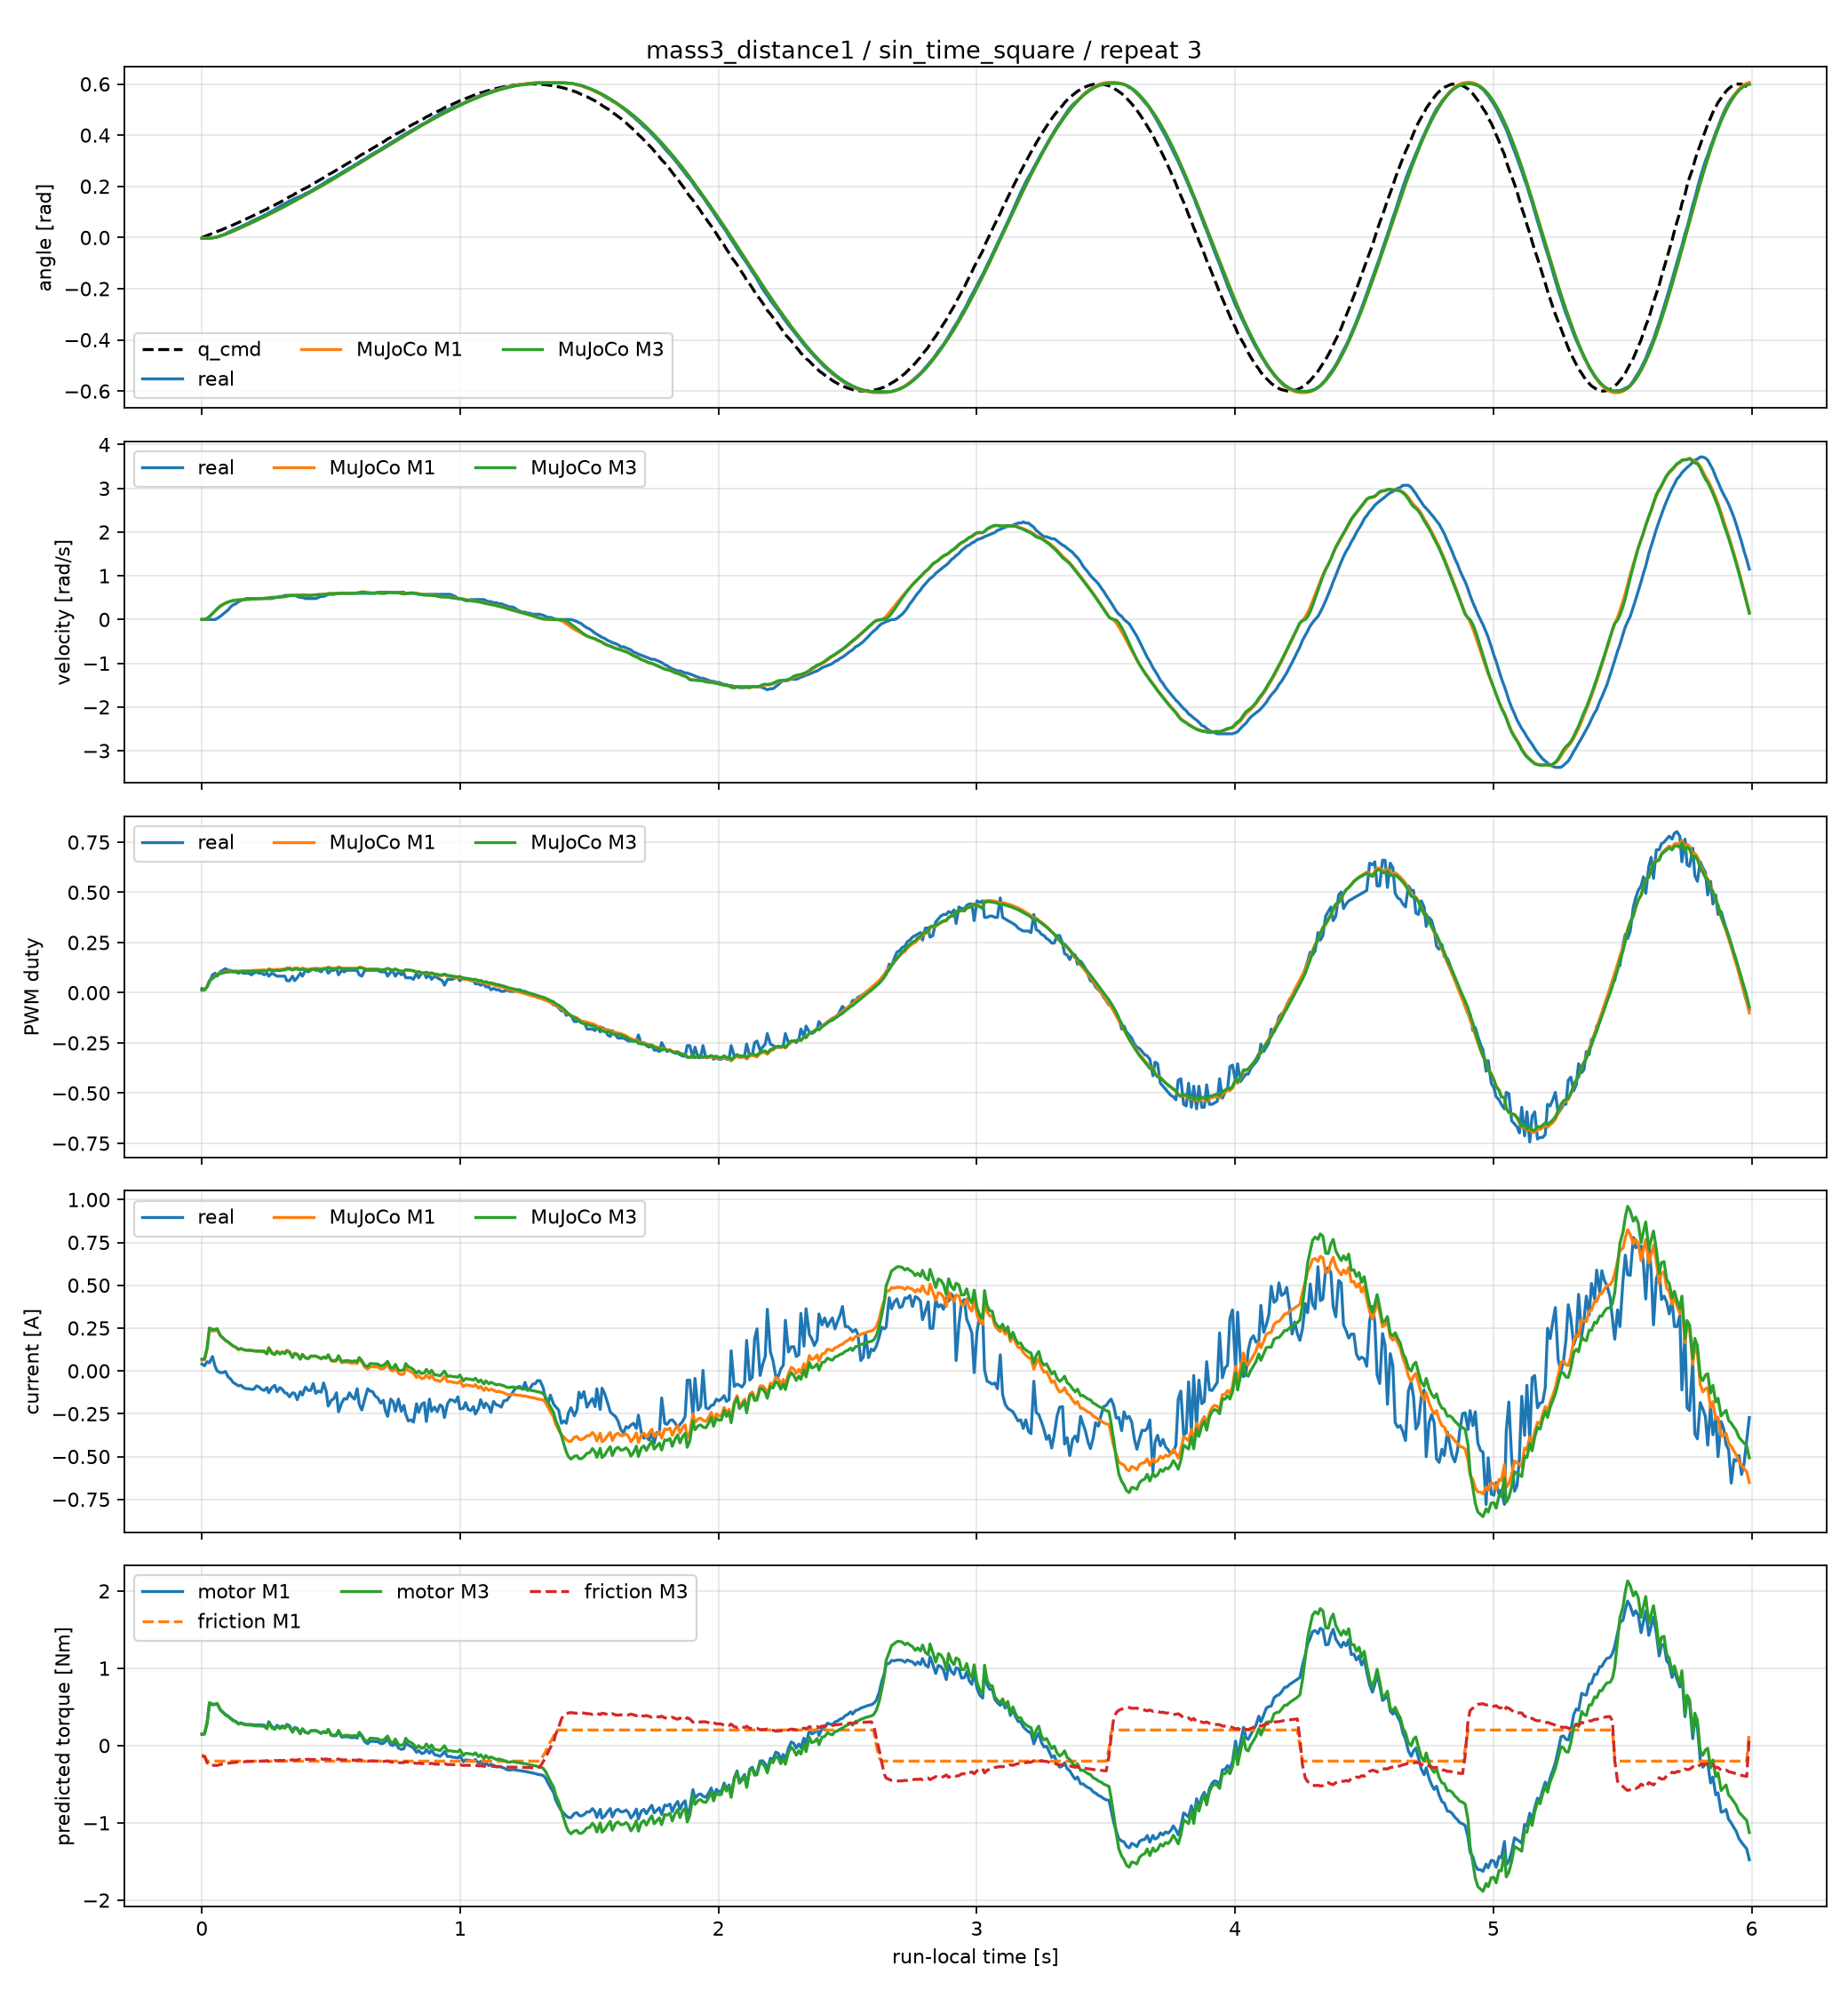

Data behind this chart, as committed beside it:
time_sec, goal_position_rad, input_voltage_V, torque_enable, real_position_rad, real_velocity_rad_s, real_pwm_fraction, real_current_A, m1_position_rad, m1_velocity_rad_s, m1_pwm_fraction, m1_current_A, m1_motor_torque_Nm, m1_friction_torque_Nm, m1_friction_limit_Nm, m3_position_rad, m3_velocity_rad_s, m3_pwm_fraction, m3_current_A, m3_motor_torque_Nm, m3_friction_torque_Nm, m3_friction_limit_Nm
0.0, 0.0, 12.3, 1, -0.003068, 0.0, 0.02147, 0.04032, -0.003068, 0.0, 0.01292, 0.0631, 0.1431, -0.1265, 0.2013, -0.003068, 0.0, 0.01292, 0.06839, 0.1516, -0.1341, 0.196
0.01005, 0.003798, 12.3, 1, -0.003068, 0.0, 0.01469, 0.03024, -0.003054, 0.00217, 0.01376, 0.06522, 0.1479, -0.1347, 0.2013, -0.00305, 0.002779, 0.01375, 0.0701, 0.1553, -0.1422, 0.1966
0.02009, 0.007653, 12.3, 1, -0.003068, 0.0, 0.02938, 0.05376, -0.002925, 0.02185, 0.03003, 0.1269, 0.2879, -0.2013, 0.2013, -0.0029, 0.02513, 0.02995, 0.1345, 0.2982, -0.219, 0.219
0.02899, 0.01156, 12.3, 1, -0.003068, 0.0, 0.05198, 0.04704, -0.002535, 0.06156, 0.05983, 0.2367, 0.5369, -0.2013, 0.2013, -0.002464, 0.06793, 0.0596, 0.2506, 0.5554, -0.2594, 0.2594
0.04096, 0.01553, 12.3, 1, -0.001534, 0.0, 0.08927, 0.084, -0.001297, 0.1304, 0.07165, 0.2324, 0.5272, -0.2013, 0.2013, -0.001123, 0.14, 0.07102, 0.2423, 0.537, -0.2564, 0.2564
0.05099, 0.01955, 12.3, 1, 0.0, 0.0, 0.09718, 0.02688, 0.0003623, 0.1878, 0.0826, 0.2342, 0.5313, -0.2013, 0.2013, 0.0006441, 0.1986, 0.08153, 0.242, 0.5364, -0.256, 0.256
0.05896, 0.02363, 12.3, 1, 0.001534, 0.02398, 0.08249, 0.0, 0.002095, 0.2356, 0.09253, 0.2396, 0.5435, -0.2013, 0.2013, 0.002468, 0.247, 0.09108, 0.2465, 0.5462, -0.2573, 0.2573
0.07098, 0.02776, 12.3, 1, 0.006136, 0.07194, 0.104, -0.01008, 0.005405, 0.2974, 0.09694, 0.2055, 0.4663, -0.2013, 0.2013, 0.005917, 0.308, 0.0949, 0.2085, 0.4622, -0.2437, 0.2437
0.08097, 0.03195, 12.3, 1, 0.009204, 0.1199, 0.1119, -0.01008, 0.008638, 0.3366, 0.1013, 0.1917, 0.4349, -0.2013, 0.2013, 0.00925, 0.3456, 0.09887, 0.1937, 0.4292, -0.238, 0.238
0.09097, 0.0362, 12.3, 1, 0.01381, 0.1679, 0.1198, -0.00336, 0.01222, 0.3688, 0.1044, 0.1776, 0.4028, -0.2013, 0.2013, 0.01292, 0.376, 0.1015, 0.1788, 0.3963, -0.2324, 0.2324
0.101, 0.0405, 12.4, 1, 0.01994, 0.2158, 0.1119, -0.0336, 0.0161, 0.3951, 0.1065, 0.1684, 0.3819, -0.2013, 0.2013, 0.01686, 0.4005, 0.1033, 0.1694, 0.3754, -0.2286, 0.2286
0.111, 0.04485, 12.4, 1, 0.02454, 0.2878, 0.1119, -0.04704, 0.02021, 0.4158, 0.1078, 0.1561, 0.3541, -0.2013, 0.2013, 0.02102, 0.4197, 0.1044, 0.1569, 0.3476, -0.2236, 0.2236
0.121, 0.04925, 12.4, 1, 0.02915, 0.3357, 0.104, -0.0672, 0.02449, 0.431, 0.1083, 0.145, 0.3289, -0.2013, 0.2013, 0.02534, 0.4335, 0.1048, 0.1456, 0.3227, -0.2191, 0.2191
0.131, 0.05372, 12.4, 1, 0.03375, 0.3597, 0.104, -0.07728, 0.02891, 0.4417, 0.1088, 0.1379, 0.3128, -0.2013, 0.2013, 0.02978, 0.4431, 0.1052, 0.1386, 0.3072, -0.2161, 0.2161
0.142, 0.05823, 12.4, 1, 0.03835, 0.4077, 0.09718, -0.08736, 0.03386, 0.4472, 0.1072, 0.1248, 0.2831, -0.2013, 0.2013, 0.03475, 0.4477, 0.1035, 0.1251, 0.2771, -0.2107, 0.2107
0.151, 0.0628, 12.4, 1, 0.04295, 0.4317, 0.104, -0.084, 0.03793, 0.4513, 0.109, 0.13, 0.2949, -0.2013, 0.2013, 0.03882, 0.4515, 0.1052, 0.1309, 0.2902, -0.2122, 0.2122
0.161, 0.06741, 12.3, 1, 0.04755, 0.4556, 0.09718, -0.09744, 0.04252, 0.4559, 0.1094, 0.1238, 0.2809, -0.2013, 0.2013, 0.04342, 0.4561, 0.1057, 0.1243, 0.2756, -0.2093, 0.2093
0.171, 0.07209, 12.3, 1, 0.05216, 0.4796, 0.09718, -0.1042, 0.04713, 0.4589, 0.1093, 0.1205, 0.2733, -0.2013, 0.2013, 0.04803, 0.4593, 0.1055, 0.1205, 0.2671, -0.2074, 0.2074
0.181, 0.07681, 12.3, 1, 0.05676, 0.4796, 0.09718, -0.1042, 0.05178, 0.4618, 0.1099, 0.1205, 0.2734, -0.2013, 0.2013, 0.05269, 0.4625, 0.106, 0.1202, 0.2663, -0.2066, 0.2066
0.191, 0.08158, 12.3, 1, 0.06289, 0.4796, 0.08927, -0.1075, 0.05647, 0.4649, 0.1104, 0.1205, 0.2733, -0.2013, 0.2013, 0.05739, 0.466, 0.1065, 0.1196, 0.265, -0.2058, 0.2058
0.201, 0.08641, 12.3, 1, 0.0675, 0.4796, 0.09718, -0.1075, 0.06117, 0.4684, 0.1105, 0.1179, 0.2674, -0.2013, 0.2013, 0.0621, 0.4698, 0.1066, 0.1162, 0.2574, -0.2041, 0.2041
0.211, 0.09128, 12.3, 1, 0.0721, 0.4796, 0.104, -0.08736, 0.06592, 0.4722, 0.1111, 0.1171, 0.2656, -0.2013, 0.2013, 0.06687, 0.4738, 0.1071, 0.1147, 0.2542, -0.203, 0.203
0.221, 0.09621, 12.3, 1, 0.0767, 0.4796, 0.09718, -0.09408, 0.07071, 0.4763, 0.112, 0.1177, 0.2671, -0.2013, 0.2013, 0.07169, 0.4781, 0.1078, 0.1149, 0.2546, -0.2025, 0.2025
0.231, 0.1012, 12.3, 1, 0.0813, 0.4796, 0.09718, -0.1075, 0.07554, 0.4807, 0.1126, 0.1169, 0.2651, -0.2013, 0.2013, 0.07655, 0.4825, 0.1084, 0.1135, 0.2515, -0.2014, 0.2014
0.241, 0.1062, 12.3, 1, 0.08744, 0.4796, 0.08927, -0.1142, 0.08043, 0.4853, 0.1134, 0.1167, 0.2648, -0.2013, 0.2013, 0.08145, 0.487, 0.1091, 0.113, 0.2503, -0.2006, 0.2006
0.252, 0.1113, 12.2, 1, 0.09204, 0.4796, 0.09718, -0.09744, 0.08583, 0.4869, 0.1117, 0.1025, 0.2326, -0.2013, 0.2013, 0.08688, 0.4874, 0.1073, 0.09834, 0.2179, -0.1953, 0.1953
0.259, 0.1164, 12.3, 1, 0.09664, 0.4796, 0.08249, -0.1277, 0.08928, 0.4931, 0.1188, 0.1358, 0.3081, -0.2013, 0.2013, 0.09034, 0.4948, 0.1143, 0.1331, 0.295, -0.2062, 0.2062
0.271, 0.1216, 12.3, 1, 0.1028, 0.4796, 0.09718, -0.09744, 0.09535, 0.5041, 0.1151, 0.1078, 0.2446, -0.2013, 0.2013, 0.09644, 0.5054, 0.1105, 0.1027, 0.2275, -0.1956, 0.1956
0.282, 0.1268, 12.3, 1, 0.1089, 0.5036, 0.08927, -0.084, 0.101, 0.5048, 0.1134, 0.09934, 0.2253, -0.2013, 0.2013, 0.1021, 0.5041, 0.1087, 0.09478, 0.21, -0.1923, 0.1923
0.291, 0.132, 12.4, 1, 0.115, 0.5036, 0.08249, -0.121, 0.1056, 0.5081, 0.1165, 0.1157, 0.2626, -0.2013, 0.2013, 0.1067, 0.5078, 0.1118, 0.1121, 0.2485, -0.1972, 0.1972
0.302, 0.1373, 12.4, 1, 0.1212, 0.5276, 0.08249, -0.09744, 0.1112, 0.5131, 0.1148, 0.1029, 0.2334, -0.2013, 0.2013, 0.1124, 0.5121, 0.11, 0.09874, 0.2188, -0.1922, 0.1922
0.311, 0.1427, 12.4, 1, 0.1258, 0.5276, 0.08249, -0.1075, 0.1159, 0.5181, 0.1176, 0.1121, 0.2542, -0.2013, 0.2013, 0.117, 0.5175, 0.1128, 0.1084, 0.2402, -0.1949, 0.1949
0.321, 0.148, 12.3, 1, 0.1319, 0.5516, 0.08249, -0.1277, 0.1212, 0.5246, 0.1183, 0.1052, 0.2386, -0.2013, 0.2013, 0.1223, 0.5239, 0.1135, 0.1011, 0.2241, -0.1915, 0.1915
0.329, 0.1535, 12.3, 1, 0.1365, 0.5516, 0.05989, -0.131, 0.1254, 0.5331, 0.1231, 0.1208, 0.2741, -0.2013, 0.2013, 0.1266, 0.5338, 0.1183, 0.1169, 0.259, -0.1965, 0.1965
0.339, 0.1589, 12.3, 1, 0.1427, 0.5516, 0.05989, -0.1512, 0.1309, 0.5454, 0.1237, 0.113, 0.2564, -0.2013, 0.2013, 0.1321, 0.5465, 0.1188, 0.1078, 0.2388, -0.1921, 0.1921
0.3509, 0.1645, 12.3, 1, 0.1473, 0.5516, 0.08249, -0.1277, 0.1375, 0.5484, 0.1179, 0.08202, 0.1861, -0.2013, 0.2013, 0.1387, 0.5458, 0.1129, 0.07713, 0.1709, -0.1835, 0.1835
0.359, 0.17, 12.3, 1, 0.1519, 0.5516, 0.05989, -0.131, 0.142, 0.5514, 0.1229, 0.1037, 0.2353, -0.2013, 0.2013, 0.1431, 0.5489, 0.118, 0.1009, 0.2235, -0.1899, 0.1899
0.369, 0.1756, 12.3, 1, 0.1565, 0.5276, 0.07458, -0.168, 0.1476, 0.5588, 0.1232, 0.09848, 0.2234, -0.2013, 0.2013, 0.1488, 0.5565, 0.1183, 0.09526, 0.2111, -0.1868, 0.1868
0.381, 0.1812, 12.2, 1, 0.1611, 0.5036, 0.09718, -0.121, 0.1544, 0.557, 0.118, 0.06977, 0.1583, -0.2013, 0.2013, 0.1555, 0.5509, 0.113, 0.0681, 0.1509, -0.1782, 0.1782
0.3889, 0.1869, 12.3, 1, 0.1641, 0.5036, 0.08249, -0.1411, 0.1588, 0.558, 0.1226, 0.09605, 0.2179, -0.2013, 0.2013, 0.16, 0.5529, 0.1178, 0.09634, 0.2135, -0.1874, 0.1874
0.4009, 0.1926, 12.4, 1, 0.1718, 0.4796, 0.1119, -0.09408, 0.1656, 0.5609, 0.1181, 0.07611, 0.1726, -0.2013, 0.2013, 0.1667, 0.555, 0.1134, 0.07589, 0.1682, -0.1801, 0.1801
0.412, 0.1983, 12.4, 1, 0.1764, 0.4796, 0.104, -0.1142, 0.1719, 0.557, 0.1162, 0.07059, 0.1601, -0.2013, 0.2013, 0.1729, 0.5493, 0.1118, 0.07249, 0.1606, -0.1776, 0.1776
0.4209, 0.2041, 12.4, 1, 0.181, 0.4796, 0.1119, -0.1142, 0.1769, 0.5574, 0.119, 0.08395, 0.1904, -0.2013, 0.2013, 0.1779, 0.551, 0.1148, 0.08686, 0.1925, -0.1821, 0.1821
0.431, 0.2099, 12.4, 1, 0.1871, 0.4796, 0.1198, -0.07392, 0.1826, 0.5619, 0.12, 0.08484, 0.1925, -0.2013, 0.2013, 0.1835, 0.5573, 0.1159, 0.08695, 0.1927, -0.1805, 0.1805
0.441, 0.2157, 12.4, 1, 0.1933, 0.4796, 0.1119, -0.131, 0.1883, 0.5667, 0.121, 0.08548, 0.1939, -0.2013, 0.2013, 0.1892, 0.5632, 0.117, 0.08715, 0.1931, -0.1785, 0.1785
0.4509, 0.2215, 12.4, 1, 0.1994, 0.5036, 0.1119, -0.1176, 0.194, 0.5717, 0.1207, 0.07928, 0.1799, -0.2013, 0.2013, 0.1949, 0.5687, 0.1167, 0.08027, 0.1779, -0.1783, 0.1783
0.462, 0.2274, 12.4, 1, 0.2056, 0.5276, 0.104, -0.1243, 0.2004, 0.5736, 0.1191, 0.06983, 0.1584, -0.2013, 0.2013, 0.2013, 0.569, 0.1151, 0.07168, 0.1588, -0.1733, 0.1733
0.4709, 0.2333, 12.4, 1, 0.2117, 0.5276, 0.1198, -0.07056, 0.2056, 0.5769, 0.1216, 0.07894, 0.1791, -0.2013, 0.2013, 0.2065, 0.5728, 0.1177, 0.08162, 0.1809, -0.1775, 0.1775
0.481, 0.2393, 12.3, 1, 0.2178, 0.5516, 0.1198, -0.1176, 0.2114, 0.5822, 0.1222, 0.0725, 0.1645, -0.2013, 0.2013, 0.2124, 0.5785, 0.1184, 0.07485, 0.1659, -0.1738, 0.1738
0.489, 0.2452, 12.3, 1, 0.224, 0.5755, 0.09718, -0.205, 0.2162, 0.5903, 0.1278, 0.09226, 0.2093, -0.2013, 0.2013, 0.2171, 0.5886, 0.124, 0.09473, 0.2099, -0.1787, 0.1787
0.501, 0.2512, 12.3, 1, 0.2301, 0.5755, 0.1119, -0.1714, 0.2234, 0.5972, 0.1223, 0.05927, 0.1345, -0.2013, 0.2013, 0.2243, 0.5934, 0.1184, 0.0607, 0.1345, -0.18, 0.18
0.511, 0.2572, 12.2, 1, 0.2347, 0.5755, 0.1119, -0.1613, 0.2294, 0.5958, 0.1222, 0.0552, 0.1252, -0.2013, 0.2013, 0.2303, 0.5891, 0.1184, 0.05966, 0.1322, -0.1812, 0.1812
0.5209, 0.2632, 12.3, 1, 0.2408, 0.5995, 0.1198, -0.1277, 0.2354, 0.5957, 0.1218, 0.05834, 0.1323, -0.2013, 0.2013, 0.2363, 0.5881, 0.1182, 0.06469, 0.1434, -0.1802, 0.1802
0.529, 0.2693, 12.3, 1, 0.2454, 0.5995, 0.08927, -0.2386, 0.2403, 0.6022, 0.1279, 0.08231, 0.1867, -0.2013, 0.2013, 0.2411, 0.5974, 0.1245, 0.08918, 0.1976, -0.1734, 0.1734
0.541, 0.2753, 12.2, 1, 0.2531, 0.5995, 0.1119, -0.1882, 0.2476, 0.6062, 0.1227, 0.04813, 0.1092, -0.2013, 0.2013, 0.2484, 0.6, 0.1193, 0.05398, 0.1196, -0.1855, 0.1855
0.5509, 0.2814, 12.3, 1, 0.2592, 0.5995, 0.104, -0.1613, 0.2537, 0.6041, 0.1217, 0.05024, 0.114, -0.2013, 0.2013, 0.2544, 0.5961, 0.1185, 0.0587, 0.1301, -0.1846, 0.1846
0.561, 0.2875, 12.3, 1, 0.2654, 0.5995, 0.1119, -0.1646, 0.2598, 0.6044, 0.1218, 0.05052, 0.1146, -0.2013, 0.2013, 0.2605, 0.5965, 0.1188, 0.06009, 0.1332, -0.1849, 0.1849
0.5709, 0.2936, 12.3, 1, 0.2715, 0.5995, 0.1119, -0.1277, 0.2659, 0.6054, 0.1216, 0.04871, 0.1105, -0.2013, 0.2013, 0.2665, 0.598, 0.1189, 0.05878, 0.1303, -0.1861, 0.1861
0.581, 0.2997, 12.2, 1, 0.2761, 0.5995, 0.1119, -0.1512, 0.272, 0.6059, 0.1218, 0.0442, 0.1003, -0.2013, 0.2013, 0.2726, 0.5988, 0.1192, 0.05478, 0.1214, -0.1883, 0.1883
0.591, 0.3058, 12.3, 1, 0.2838, 0.5995, 0.1119, -0.1646, 0.2781, 0.607, 0.1217, 0.0477, 0.1082, -0.2013, 0.2013, 0.2787, 0.6004, 0.1193, 0.05894, 0.1306, -0.1876, 0.1876
... 540 more rows
